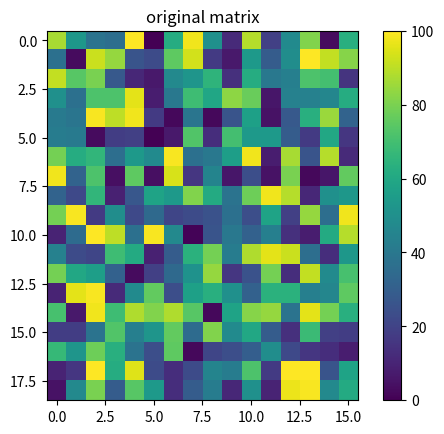

Recreate this plot in Python. (Note: this script raises an exception after producing the figure.)
import string

import numpy as np
from numpy import ndarray
import matplotlib.pyplot as plt


# Function to zero out the diagonal of a matrix and return the original diagonal values.
def zero_diagonal(matrix: np.ndarray) -> np.ndarray:
    # Copy the original diagonal values.
    diagonal_values = np.diagonal(matrix).copy()
    # Fill the diagonal of the matrix with zeros.
    np.fill_diagonal(matrix, 0)
    # Return the original diagonal values.
    return diagonal_values


# Function to restore the diagonal of a matrix using given diagonal values.
def restore_diagonal(matrix: np.ndarray, diagonal_values: np.ndarray) -> np.ndarray:
    # Fill the diagonal of the matrix with the provided diagonal values.
    np.fill_diagonal(matrix, diagonal_values)
    return matrix


# Function to visualize a matrix using a heatmap.
def visualize_matrix(matrix: np.ndarray , title: string):
    plt.imshow(matrix, cmap='viridis')
    plt.colorbar()
    plt.title(title)
    plt.show()


# Function to find the median value of a matrix.
def find_median(matrix: np.ndarray) -> ndarray:
    return np.median(matrix)


# Function to find the average (mean) value of a matrix.
def find_average(matrix: ndarray) -> ndarray:
    return np.mean(matrix)


# Function to find the nearest value to a given value in the matrix.
def find_nearest_value(matrix: ndarray, value: float) -> float:
    # Calculate the absolute difference between each matrix element and the given value.
    diff = np.abs(matrix - value)
    # Find the index of the minimum difference.
    index = np.unravel_index(diff.argmin(), diff.shape)
    return matrix[index]


# Function to generate a random integer matrix with values between 0 and 100.
def generate_matrix(rows: int, cols: int) -> ndarray:
    matrix = np.random.randint(0, 101, (rows, cols))
    return matrix


def main():
    # Number of rows and columns for the matrix.
    rows = 19
    cols = 16

    # Generate a random matrix.
    matrix = generate_matrix(rows, cols)
    visualize_matrix(matrix, "original matrix")

    # Ask the user to provide a value.
    value = float(input("Please, enter value to check: "))
    # Find the nearest value in the matrix to the given value.
    nearest_value = find_nearest_value(matrix, value)
    print("The nearest value in matrix is:", nearest_value)

    # Find and display the average and median values of the matrix.
    average = find_average(matrix)
    print(f"The average value of the matrix is: {average}")
    median = find_median(matrix)
    print(f"The median value of the matrix is: {median}")

    # Zero out the diagonal of the matrix and then restore it.
    saved_diagonal = zero_diagonal(matrix)
    visualize_matrix(matrix, "diagonal 0")

    restore_diagonal(matrix, saved_diagonal)
    visualize_matrix(matrix, "restored")

    print("\nRestored matrix:")
    print(matrix)

    # Normalize the matrix so that values range between 0 and 1.
    min_value = matrix.min()
    max_value = matrix.max()
    normalized_matrix = (matrix - min_value) / (max_value - min_value)
    print("\nNormalized matrix:")
    print(normalized_matrix)
    visualize_matrix(matrix, "normalized")


# Execute the main function when the script is run.
if __name__ == '__main__':
    main()
